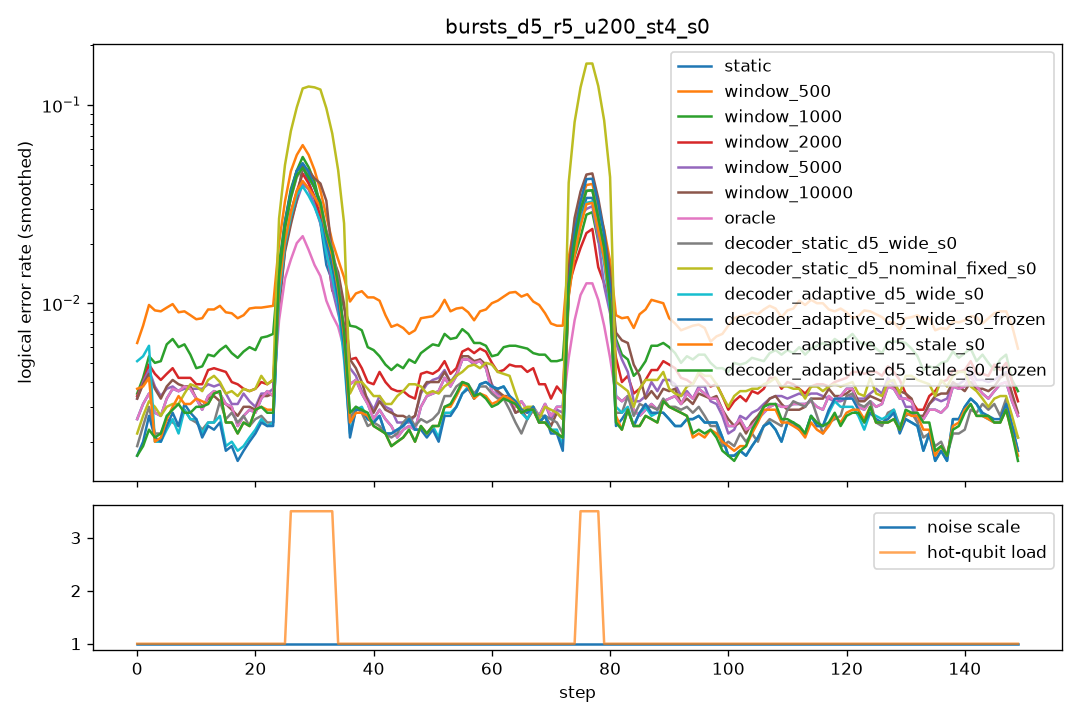

The file beside this chart, header and first rows:
step, scale, n_hot, hot_p, static, window_500, window_1000, window_2000, window_5000, window_10000, oracle, decoder_static_d5_wide_s0, decoder_static_d5_nominal_fixed_s0, decoder_adaptive_d5_wide_s0, decoder_adaptive_d5_wide_s0_frozen, decoder_adaptive_d5_stale_s0, decoder_adaptive_d5_stale_s0_frozen
0, 1.0, 0, 0.0, 0.006, 0.012, 0.0075, 0.0075, 0.0075, 0.0075, 0.006, 0.0045, 0.003, 0.0205, 0.003, 0.014, 0.004
1, 1.0, 0, 0.0, 0.0035, 0.0085, 0.0065, 0.005, 0.005, 0.005, 0.0035, 0.002, 0.004, 0.002, 0.0025, 0.002, 0.002
2, 1.0, 0, 0.0, 0.0035, 0.011, 0.0035, 0.0045, 0.004, 0.004, 0.0035, 0.003, 0.004, 0.003, 0.003, 0.0025, 0.0025
3, 1.0, 0, 0.0, 0.0025, 0.007, 0.0035, 0.003, 0.0035, 0.003, 0.0025, 0.0025, 0.0025, 0.0015, 0.0015, 0.0005, 0.001
4, 1.0, 0, 0.0, 0.002, 0.0105, 0.006, 0.0045, 0.003, 0.0025, 0.002, 0.003, 0.0025, 0.0035, 0.0035, 0.002, 0.002
5, 1.0, 0, 0.0, 0.0025, 0.009, 0.0055, 0.005, 0.0035, 0.004, 0.0025, 0.0005, 0.002, 0.0, 0.0, 0.003, 0.003
6, 1.0, 0, 0.0, 0.003, 0.008, 0.007, 0.0035, 0.003, 0.003, 0.003, 0.002, 0.0025, 0.002, 0.002, 0.0025, 0.0025
7, 1.0, 0, 0.0, 0.0065, 0.013, 0.009, 0.006, 0.0055, 0.0065, 0.0065, 0.005, 0.0055, 0.0045, 0.005, 0.005, 0.005
8, 1.0, 0, 0.0, 0.0045, 0.009, 0.0055, 0.0045, 0.004, 0.0045, 0.0045, 0.002, 0.003, 0.003, 0.0035, 0.0025, 0.002
9, 1.0, 0, 0.0, 0.0015, 0.006, 0.003, 0.002, 0.002, 0.0015, 0.0015, 0.0025, 0.0025, 0.0015, 0.0015, 0.004, 0.003
10, 1.0, 0, 0.0, 0.0035, 0.0095, 0.0065, 0.005, 0.004, 0.0035, 0.0035, 0.003, 0.004, 0.0035, 0.0035, 0.0015, 0.0015
11, 1.0, 0, 0.0, 0.0025, 0.006, 0.0035, 0.0035, 0.003, 0.003, 0.0025, 0.0005, 0.0045, 0.0005, 0.0005, 0.0025, 0.0025
12, 1.0, 0, 0.0, 0.0045, 0.011, 0.005, 0.0045, 0.0055, 0.004, 0.0045, 0.0045, 0.005, 0.0045, 0.004, 0.006, 0.006
13, 1.0, 0, 0.0, 0.0025, 0.0095, 0.006, 0.0045, 0.004, 0.003, 0.0025, 0.001, 0.002, 0.001, 0.001, 0.002, 0.002
14, 1.0, 0, 0.0, 0.004, 0.0105, 0.0065, 0.0055, 0.003, 0.003, 0.004, 0.0035, 0.005, 0.003, 0.003, 0.0035, 0.0035
15, 1.0, 0, 0.0, 0.0045, 0.0095, 0.006, 0.0055, 0.0035, 0.004, 0.0045, 0.003, 0.005, 0.0035, 0.003, 0.0035, 0.0035
16, 1.0, 0, 0.0, 0.002, 0.008, 0.0055, 0.003, 0.0035, 0.002, 0.002, 0.004, 0.003, 0.0015, 0.0015, 0.003, 0.003
17, 1.0, 0, 0.0, 0.0025, 0.0075, 0.0065, 0.004, 0.0035, 0.0035, 0.0025, 0.0015, 0.0025, 0.0005, 0.0005, 0.0005, 0.0005
18, 1.0, 0, 0.0, 0.002, 0.009, 0.0035, 0.002, 0.002, 0.002, 0.002, 0.002, 0.0025, 0.0015, 0.0015, 0.002, 0.002
19, 1.0, 0, 0.0, 0.001, 0.008, 0.005, 0.005, 0.003, 0.002, 0.001, 0.002, 0.004, 0.002, 0.0015, 0.002, 0.002
20, 1.0, 0, 0.0, 0.006, 0.011, 0.008, 0.0045, 0.0055, 0.0055, 0.006, 0.004, 0.0065, 0.004, 0.004, 0.005, 0.005
21, 1.0, 0, 0.0, 0.003, 0.0115, 0.007, 0.0025, 0.002, 0.002, 0.003, 0.0025, 0.0025, 0.0025, 0.0025, 0.0025, 0.0025
22, 1.0, 0, 0.0, 0.002, 0.008, 0.0055, 0.0045, 0.0025, 0.003, 0.002, 0.0025, 0.003, 0.0015, 0.0015, 0.003, 0.003
23, 1.0, 0, 0.0, 0.0045, 0.009, 0.008, 0.0035, 0.0045, 0.0045, 0.0045, 0.0025, 0.0055, 0.003, 0.003, 0.0025, 0.0025
24, 1.0, 0, 0.0, 0.0025, 0.0085, 0.0055, 0.0045, 0.003, 0.002, 0.0025, 0.001, 0.002, 0.001, 0.001, 0.0015, 0.001
25, 1.0, 0, 0.0, 0.005, 0.0115, 0.009, 0.0055, 0.0065, 0.006, 0.005, 0.004, 0.0075, 0.0045, 0.004, 0.005, 0.005
26, 1.0, 5, 0.05, 0.0595, 0.0635, 0.0505, 0.0375, 0.032, 0.032, 0.027, 0.0495, 0.1155, 0.044, 0.055, 0.0485, 0.057
27, 1.0, 5, 0.05, 0.0565, 0.0705, 0.056, 0.045, 0.0475, 0.0465, 0.0275, 0.063, 0.1185, 0.046, 0.0635, 0.046, 0.0545
28, 1.0, 5, 0.05, 0.0595, 0.078, 0.0675, 0.052, 0.041, 0.0385, 0.021, 0.052, 0.1265, 0.041, 0.058, 0.0425, 0.0545
29, 1.0, 5, 0.05, 0.0525, 0.0565, 0.0505, 0.043, 0.0365, 0.043, 0.02, 0.048, 0.119, 0.04, 0.053, 0.043, 0.05
30, 1.0, 5, 0.05, 0.0185, 0.0455, 0.049, 0.048, 0.043, 0.0835, 0.0135, 0.0265, 0.127, 0.0235, 0.025, 0.027, 0.025
31, 1.0, 5, 0.05, 0.018, 0.03, 0.02, 0.013, 0.02, 0.022, 0.011, 0.0325, 0.1295, 0.024, 0.031, 0.0315, 0.0325
32, 1.0, 5, 0.05, 0.02, 0.025, 0.0185, 0.017, 0.015, 0.0265, 0.0125, 0.032, 0.1125, 0.0245, 0.024, 0.0275, 0.029
33, 1.0, 5, 0.05, 0.0185, 0.028, 0.016, 0.0155, 0.0115, 0.026, 0.0115, 0.0245, 0.111, 0.0165, 0.021, 0.024, 0.0245
34, 1.0, 0, 0.0, 0.003, 0.009, 0.0075, 0.006, 0.0065, 0.0065, 0.003, 0.0015, 0.002, 0.001, 0.0005, 0.0015, 0.002
35, 1.0, 0, 0.0, 0.0055, 0.0105, 0.008, 0.0065, 0.006, 0.0055, 0.0055, 0.0035, 0.0045, 0.002, 0.0025, 0.0025, 0.003
36, 1.0, 0, 0.0, 0.0055, 0.0105, 0.01, 0.0075, 0.0055, 0.007, 0.0055, 0.005, 0.0045, 0.0045, 0.004, 0.0035, 0.0035
37, 1.0, 0, 0.0, 0.004, 0.0095, 0.006, 0.0035, 0.004, 0.0045, 0.004, 0.001, 0.0045, 0.002, 0.002, 0.0025, 0.003
38, 1.0, 0, 0.0, 0.0015, 0.0115, 0.007, 0.0025, 0.0015, 0.0025, 0.0015, 0.002, 0.002, 0.0015, 0.0015, 0.0025, 0.0025
39, 1.0, 0, 0.0, 0.004, 0.014, 0.007, 0.0065, 0.0045, 0.004, 0.004, 0.0035, 0.0045, 0.0045, 0.0045, 0.003, 0.003
40, 1.0, 0, 0.0, 0.0025, 0.012, 0.0065, 0.0035, 0.0025, 0.002, 0.0025, 0.0025, 0.0045, 0.0025, 0.0025, 0.0025, 0.0025
41, 1.0, 0, 0.0, 0.0035, 0.0065, 0.0035, 0.004, 0.004, 0.003, 0.0035, 0.003, 0.003, 0.0025, 0.0025, 0.003, 0.003
42, 1.0, 0, 0.0, 0.0015, 0.0095, 0.005, 0.003, 0.002, 0.0025, 0.0015, 0.0015, 0.003, 0.0015, 0.0015, 0.001, 0.001
43, 1.0, 0, 0.0, 0.003, 0.0095, 0.005, 0.0055, 0.004, 0.0045, 0.003, 0.0015, 0.002, 0.0025, 0.0025, 0.002, 0.002
44, 1.0, 0, 0.0, 0.0025, 0.006, 0.0045, 0.004, 0.0025, 0.0025, 0.0025, 0.0025, 0.003, 0.002, 0.002, 0.0025, 0.0025
45, 1.0, 0, 0.0, 0.0015, 0.0065, 0.005, 0.002, 0.002, 0.0015, 0.0015, 0.002, 0.0045, 0.0025, 0.0025, 0.001, 0.001
46, 1.0, 0, 0.0, 0.002, 0.0075, 0.005, 0.0035, 0.002, 0.0025, 0.002, 0.0035, 0.0045, 0.003, 0.003, 0.0035, 0.0035
47, 1.0, 0, 0.0, 0.0025, 0.008, 0.004, 0.003, 0.002, 0.0025, 0.0025, 0.003, 0.004, 0.002, 0.002, 0.0015, 0.0015
48, 1.0, 0, 0.0, 0.0035, 0.007, 0.0075, 0.0045, 0.004, 0.004, 0.0035, 0.0025, 0.0035, 0.0035, 0.0035, 0.003, 0.003
49, 1.0, 0, 0.0, 0.002, 0.0075, 0.0035, 0.0035, 0.0035, 0.003, 0.002, 0.001, 0.003, 0.0005, 0.0005, 0.001, 0.001
50, 1.0, 0, 0.0, 0.005, 0.012, 0.008, 0.0075, 0.006, 0.006, 0.005, 0.003, 0.004, 0.0025, 0.0025, 0.003, 0.003
51, 1.0, 0, 0.0, 0.004, 0.008, 0.0065, 0.004, 0.004, 0.0045, 0.004, 0.003, 0.003, 0.0025, 0.002, 0.0025, 0.0025
52, 1.0, 0, 0.0, 0.003, 0.0085, 0.0055, 0.0025, 0.003, 0.0025, 0.003, 0.0035, 0.0045, 0.003, 0.003, 0.0025, 0.0025
53, 1.0, 0, 0.0, 0.004, 0.01, 0.007, 0.0055, 0.0045, 0.004, 0.004, 0.0035, 0.003, 0.002, 0.002, 0.003, 0.003
54, 1.0, 0, 0.0, 0.005, 0.0135, 0.008, 0.006, 0.0055, 0.0055, 0.005, 0.004, 0.0045, 0.004, 0.004, 0.004, 0.004
55, 1.0, 0, 0.0, 0.003, 0.0055, 0.006, 0.004, 0.003, 0.0035, 0.003, 0.003, 0.005, 0.0025, 0.0025, 0.003, 0.0035
56, 1.0, 0, 0.0, 0.0065, 0.0095, 0.007, 0.0055, 0.006, 0.006, 0.0065, 0.005, 0.0045, 0.0035, 0.0035, 0.0045, 0.0045
57, 1.0, 0, 0.0, 0.0075, 0.009, 0.009, 0.0075, 0.007, 0.008, 0.0075, 0.0045, 0.0055, 0.0055, 0.0055, 0.005, 0.005
58, 1.0, 0, 0.0, 0.004, 0.0075, 0.005, 0.0065, 0.0045, 0.004, 0.004, 0.003, 0.0045, 0.0035, 0.003, 0.0025, 0.0025
59, 1.0, 0, 0.0, 0.004, 0.0095, 0.0045, 0.0045, 0.004, 0.004, 0.004, 0.002, 0.005, 0.0015, 0.002, 0.0015, 0.0015
... 90 more rows
